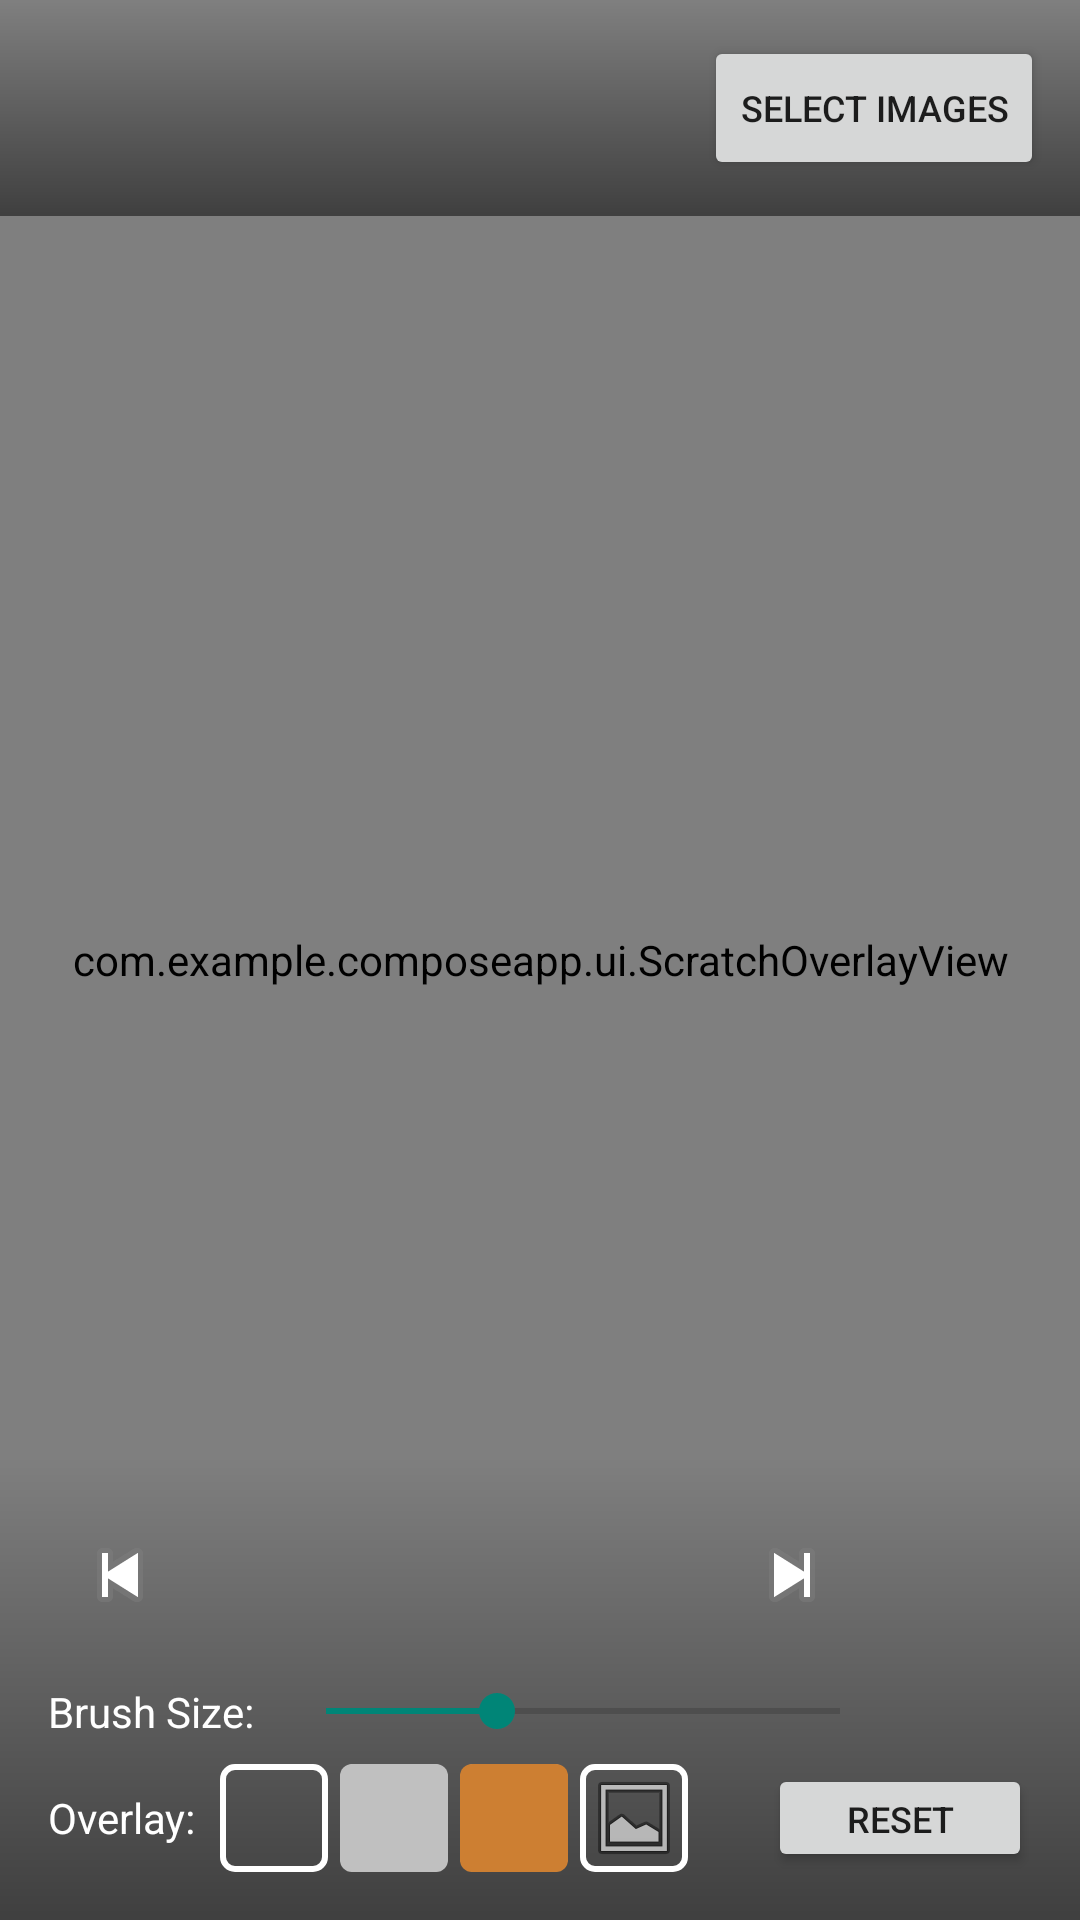

Android layout source for this screen:
<!-- AndroidManifest.xml: activity theme Theme.ComposeApp -->
<!-- res/layout/activity_main.xml -->
<?xml version="1.0" encoding="utf-8"?>
<androidx.constraintlayout.widget.ConstraintLayout xmlns:android="http://schemas.android.com/apk/res/android"
    xmlns:app="http://schemas.android.com/apk/res-auto"
    xmlns:tools="http://schemas.android.com/tools"
    android:layout_width="match_parent"
    android:layout_height="match_parent"
    tools:context=".MainActivity">

    <ProgressBar
        android:id="@+id/progressBar"
        android:layout_width="wrap_content"
        android:layout_height="wrap_content"
        android:visibility="gone"
        app:layout_constraintBottom_toBottomOf="parent"
        app:layout_constraintEnd_toEndOf="parent"
        app:layout_constraintStart_toStartOf="parent"
        app:layout_constraintTop_toTopOf="parent" />

    <LinearLayout
        android:id="@+id/errorContainer"
        android:layout_width="0dp"
        android:layout_height="wrap_content"
        android:layout_margin="16dp"
        android:orientation="vertical"
        android:visibility="gone"
        app:layout_constraintBottom_toBottomOf="parent"
        app:layout_constraintEnd_toEndOf="parent"
        app:layout_constraintStart_toStartOf="parent"
        app:layout_constraintTop_toTopOf="parent">

        <TextView
            android:id="@+id/errorText"
            android:layout_width="match_parent"
            android:layout_height="wrap_content"
            android:gravity="center"
            android:textColor="@android:color/holo_red_dark"
            android:textSize="16sp" />

        <Button
            android:id="@+id/dismissErrorButton"
            android:layout_width="wrap_content"
            android:layout_height="wrap_content"
            android:layout_gravity="center"
            android:layout_marginTop="8dp"
            android:text="Dismiss" />

    </LinearLayout>

    <androidx.constraintlayout.widget.ConstraintLayout
        android:id="@+id/galleryContainer"
        android:layout_width="match_parent"
        android:layout_height="match_parent">

        <ImageView
            android:id="@+id/mainImage"
            android:layout_width="0dp"
            android:layout_height="0dp"
            android:contentDescription="Gallery image"
            android:scaleType="centerCrop"
            app:layout_constraintBottom_toBottomOf="parent"
            app:layout_constraintEnd_toEndOf="parent"
            app:layout_constraintStart_toStartOf="parent"
            app:layout_constraintTop_toTopOf="parent" />

        <com.example.composeapp.ui.ScratchOverlayView
            android:id="@+id/scratchOverlay"
            android:layout_width="0dp"
            android:layout_height="0dp"
            app:layout_constraintBottom_toBottomOf="parent"
            app:layout_constraintEnd_toEndOf="parent"
            app:layout_constraintStart_toStartOf="parent"
            app:layout_constraintTop_toTopOf="parent" />

        <LinearLayout
            android:id="@+id/controlsContainer"
            android:layout_width="match_parent"
            android:layout_height="wrap_content"
            android:background="@drawable/controls_background"
            android:orientation="vertical"
            android:padding="16dp"
            app:layout_constraintBottom_toBottomOf="parent"
            app:layout_constraintEnd_toEndOf="parent"
            app:layout_constraintStart_toStartOf="parent">

            
            <LinearLayout
                android:layout_width="match_parent"
                android:layout_height="wrap_content"
                android:gravity="center"
                android:orientation="horizontal">

                <ImageButton
                    android:id="@+id/previousButton"
                    android:layout_width="48dp"
                    android:layout_height="48dp"
                    android:background="?android:attr/selectableItemBackgroundBorderless"
                    android:contentDescription="Previous image"
                    android:src="@android:drawable/ic_media_previous" />

                <TextView
                    android:id="@+id/imageCounter"
                    android:layout_width="0dp"
                    android:layout_height="wrap_content"
                    android:layout_weight="1"
                    android:gravity="center"
                    android:textColor="@android:color/white"
                    android:textSize="14sp" />

                <ImageButton
                    android:id="@+id/nextButton"
                    android:layout_width="48dp"
                    android:layout_height="48dp"
                    android:background="?android:attr/selectableItemBackgroundBorderless"
                    android:contentDescription="Next image"
                    android:src="@android:drawable/ic_media_next" />

                <ImageButton
                    android:id="@+id/fullscreenButton"
                    android:layout_width="48dp"
                    android:layout_height="48dp"
                    android:layout_marginStart="8dp"
                    android:background="?android:attr/selectableItemBackgroundBorderless"
                    android:contentDescription="Toggle fullscreen"
                    android:src="@android:drawable/ic_menu_fullscreen" />

            </LinearLayout>

            
            <LinearLayout
                android:layout_width="match_parent"
                android:layout_height="wrap_content"
                android:layout_marginTop="12dp"
                android:gravity="center_vertical"
                android:orientation="horizontal">

                <TextView
                    android:layout_width="wrap_content"
                    android:layout_height="wrap_content"
                    android:text="Brush Size:"
                    android:textColor="@android:color/white"
                    android:textSize="14sp" />

                <SeekBar
                    android:id="@+id/brushSizeSeekBar"
                    android:layout_width="0dp"
                    android:layout_height="wrap_content"
                    android:layout_marginStart="8dp"
                    android:layout_marginEnd="8dp"
                    android:layout_weight="1"
                    android:max="90"
                    android:progress="30" />

                <TextView
                    android:id="@+id/brushSizeText"
                    android:layout_width="40dp"
                    android:layout_height="wrap_content"
                    android:gravity="center"
                    android:textColor="@android:color/white"
                    android:textSize="12sp" />

            </LinearLayout>

            
            <LinearLayout
                android:layout_width="match_parent"
                android:layout_height="wrap_content"
                android:layout_marginTop="8dp"
                android:gravity="center_vertical"
                android:orientation="horizontal">

                <TextView
                    android:layout_width="wrap_content"
                    android:layout_height="wrap_content"
                    android:text="Overlay:"
                    android:textColor="@android:color/white"
                    android:textSize="14sp" />

                <LinearLayout
                    android:layout_width="0dp"
                    android:layout_height="wrap_content"
                    android:layout_marginStart="8dp"
                    android:layout_weight="1"
                    android:orientation="horizontal">

                    <ImageButton
                        android:id="@+id/colorGoldButton"
                        android:layout_width="36dp"
                        android:layout_height="36dp"
                        android:layout_marginEnd="4dp"
                        android:background="@drawable/color_button_background"
                        android:contentDescription="Gold overlay"
                        android:src="@drawable/color_gold" />

                    <ImageButton
                        android:id="@+id/colorSilverButton"
                        android:layout_width="36dp"
                        android:layout_height="36dp"
                        android:layout_marginEnd="4dp"
                        android:background="@drawable/color_button_background"
                        android:contentDescription="Silver overlay"
                        android:src="@drawable/color_silver" />

                    <ImageButton
                        android:id="@+id/colorBronzeButton"
                        android:layout_width="36dp"
                        android:layout_height="36dp"
                        android:layout_marginEnd="4dp"
                        android:background="@drawable/color_button_background"
                        android:contentDescription="Bronze overlay"
                        android:src="@drawable/color_bronze" />

                    <ImageButton
                        android:id="@+id/customOverlayButton"
                        android:layout_width="36dp"
                        android:layout_height="36dp"
                        android:background="@drawable/color_button_background"
                        android:contentDescription="Custom overlay image"
                        android:src="@android:drawable/ic_menu_gallery" />

                </LinearLayout>

                <Button
                    android:id="@+id/resetButton"
                    android:layout_width="wrap_content"
                    android:layout_height="36dp"
                    android:layout_marginStart="8dp"
                    android:text="Reset"
                    android:textSize="12sp" />

            </LinearLayout>

        </LinearLayout>

        <LinearLayout
            android:id="@+id/topControls"
            android:layout_width="match_parent"
            android:layout_height="wrap_content"
            android:background="@drawable/controls_background"
            android:gravity="end"
            android:orientation="horizontal"
            android:padding="12dp"
            app:layout_constraintEnd_toEndOf="parent"
            app:layout_constraintStart_toStartOf="parent"
            app:layout_constraintTop_toTopOf="parent">

            <Button
                android:id="@+id/selectImagesButton"
                android:layout_width="wrap_content"
                android:layout_height="wrap_content"
                android:text="Select Images"
                android:textSize="12sp" />

        </LinearLayout>

    </androidx.constraintlayout.widget.ConstraintLayout>

</androidx.constraintlayout.widget.ConstraintLayout>
<!-- resources referenced by this layout -->
<resources>
  <!-- drawable color_bronze (drawable) -->
  <?xml version="1.0" encoding="utf-8"?>
  <shape xmlns:android="http://schemas.android.com/apk/res/android">
      <solid android:color="#CD7F32" />
      <corners android:radius="4dp" />
  </shape>
  <!-- drawable color_button_background (drawable) -->
  <?xml version="1.0" encoding="utf-8"?>
  <shape xmlns:android="http://schemas.android.com/apk/res/android">
      <solid android:color="@android:color/transparent" />
      <stroke
          android:width="2dp"
          android:color="@android:color/white" />
      <corners android:radius="4dp" />
  </shape>
  <!-- drawable color_silver (drawable) -->
  <?xml version="1.0" encoding="utf-8"?>
  <shape xmlns:android="http://schemas.android.com/apk/res/android">
      <solid android:color="#C0C0C0" />
      <corners android:radius="4dp" />
  </shape>
  <!-- drawable controls_background (drawable) -->
  <?xml version="1.0" encoding="utf-8"?>
  <shape xmlns:android="http://schemas.android.com/apk/res/android">
      <gradient
          android:startColor="#80000000"
          android:endColor="#00000000"
          android:angle="90" />
      <corners android:radius="0dp" />
  </shape>
  <style name="Theme.ComposeApp" parent="Theme.AppCompat.DayNight.NoActionBar">
          <item name="android:statusBarColor" tools:targetApi="l">@android:color/transparent</item>
          <item name="android:navigationBarColor">?attr/colorSurface</item>
      </style>
</resources>
